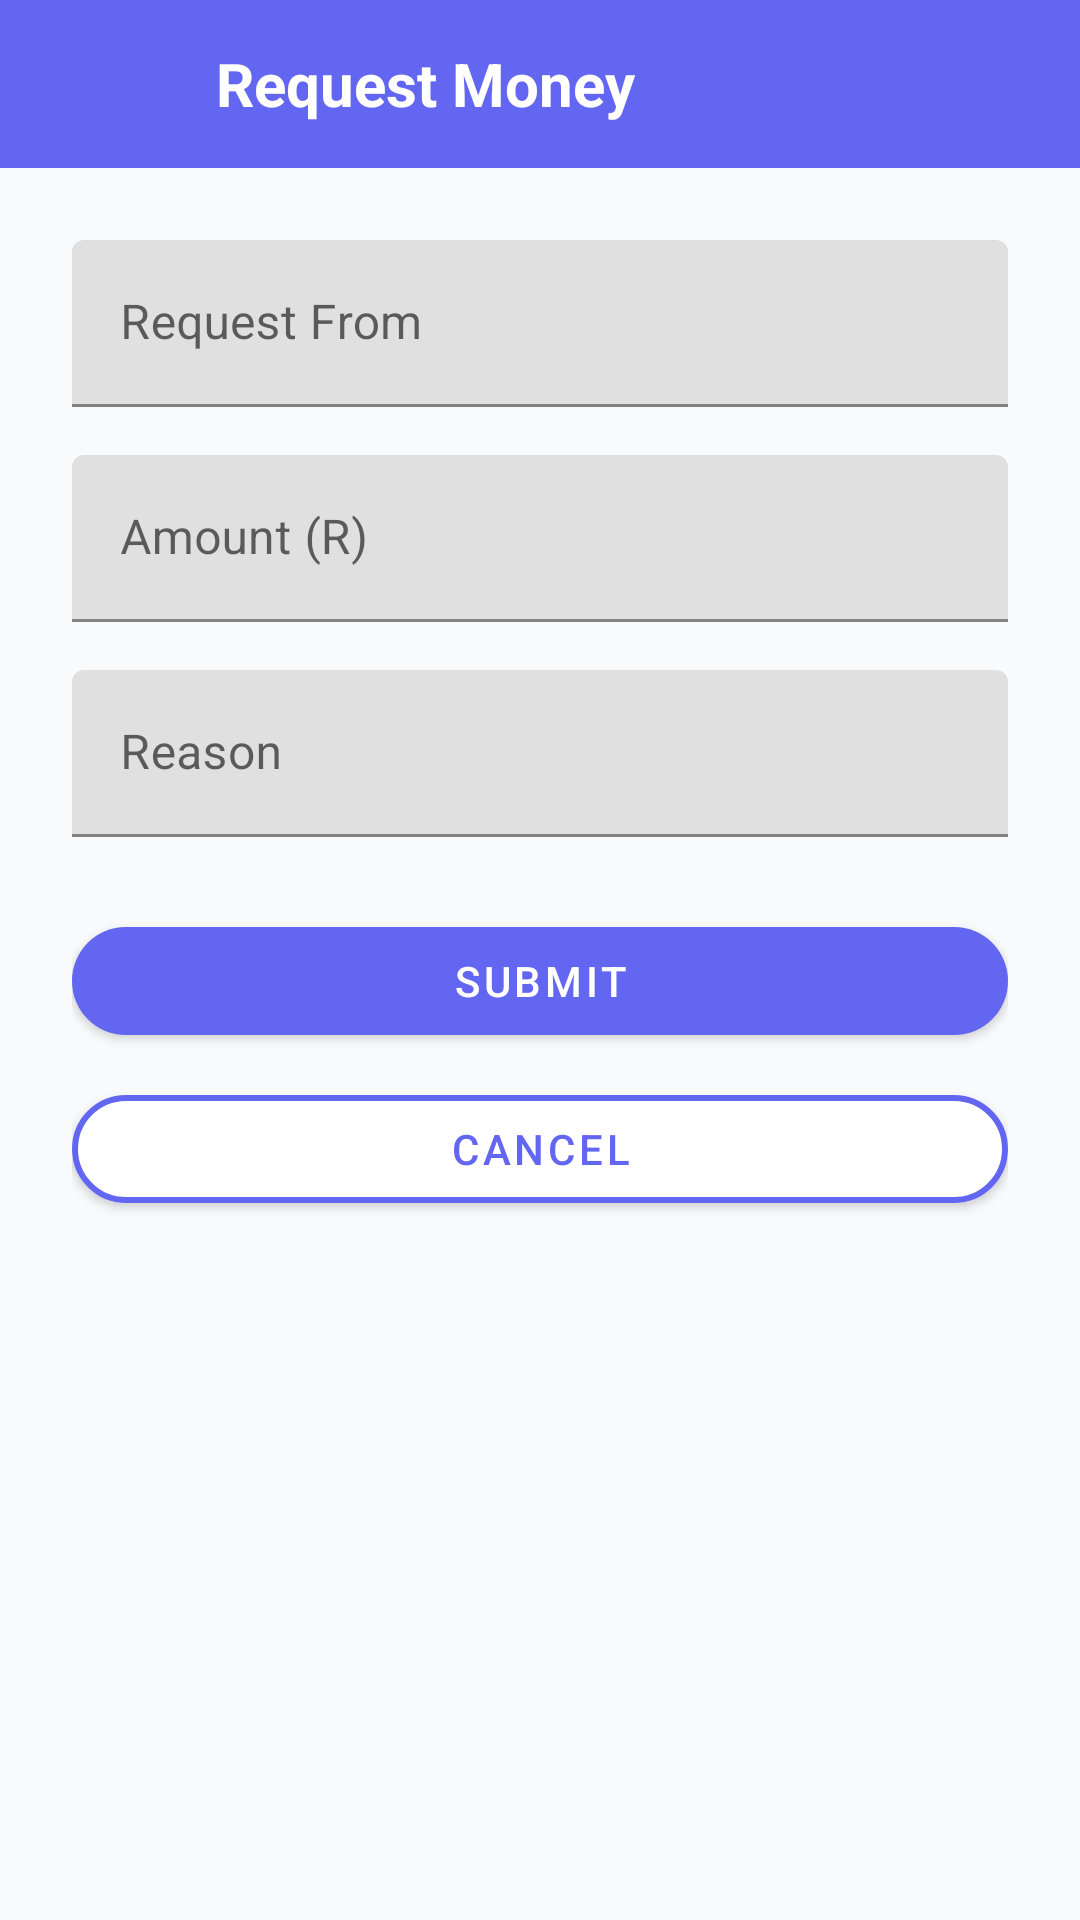

The Android layout XML behind this screen, and the referenced resources:
<!-- AndroidManifest.xml: application theme Theme.CodeCash -->
<!-- res/layout/activity_request_money.xml -->
<?xml version="1.0" encoding="utf-8"?>
<LinearLayout 
    xmlns:android="http://schemas.android.com/apk/res/android"
    xmlns:app="http://schemas.android.com/apk/res-auto"
    android:layout_width="match_parent"
    android:layout_height="match_parent"
    android:background="@color/bg_light"
    android:orientation="vertical">

    <LinearLayout
        android:layout_width="match_parent"
        android:layout_height="56dp"
        android:background="@color/primary"
        android:gravity="center_vertical"
        android:orientation="horizontal"
        android:paddingStart="16dp"
        android:paddingEnd="16dp">

        <ImageButton
            android:id="@+id/btnRequestBack"
            android:layout_width="40dp"
            android:layout_height="40dp"
            android:background="?attr/selectableItemBackgroundBorderless"
            android:src="@drawable/ic_back"
            android:contentDescription="Back" />

        <TextView
            android:layout_width="wrap_content"
            android:layout_height="wrap_content"
            android:layout_marginStart="16dp"
            android:text="@string/request_money"
            android:textColor="@color/white"
            android:textSize="20sp"
            android:textStyle="bold" />
    </LinearLayout>

    <LinearLayout
        android:layout_width="match_parent"
        android:layout_height="wrap_content"
        android:layout_margin="24dp"
        android:orientation="vertical">

        <com.google.android.material.textfield.TextInputLayout
            android:layout_width="match_parent"
            android:layout_height="wrap_content"
            android:hint="@string/request_from">

            <com.google.android.material.textfield.TextInputEditText
                android:id="@+id/etRequestFrom"
                android:layout_width="match_parent"
                android:layout_height="wrap_content" />
        </com.google.android.material.textfield.TextInputLayout>

        <com.google.android.material.textfield.TextInputLayout
            android:layout_width="match_parent"
            android:layout_height="wrap_content"
            android:layout_marginTop="16dp"
            android:hint="@string/amount">

            <com.google.android.material.textfield.TextInputEditText
                android:id="@+id/etRequestAmount"
                android:layout_width="match_parent"
                android:layout_height="wrap_content"
                android:inputType="numberDecimal" />
        </com.google.android.material.textfield.TextInputLayout>

        <com.google.android.material.textfield.TextInputLayout
            android:layout_width="match_parent"
            android:layout_height="wrap_content"
            android:layout_marginTop="16dp"
            android:hint="@string/reason">

            <com.google.android.material.textfield.TextInputEditText
                android:id="@+id/etReason"
                android:layout_width="match_parent"
                android:layout_height="wrap_content" />
        </com.google.android.material.textfield.TextInputLayout>

        <com.google.android.material.button.MaterialButton
            android:id="@+id/btnRequestSubmit"
            android:layout_width="match_parent"
            android:layout_height="wrap_content"
            android:layout_marginTop="24dp"
            android:text="@string/submit"
            app:cornerRadius="24dp" />

        <com.google.android.material.button.MaterialButton
            android:id="@+id/btnRequestCancel"
            android:layout_width="match_parent"
            android:layout_height="wrap_content"
            android:layout_marginTop="8dp"
            android:backgroundTint="@color/white"
            android:text="@string/cancel"
            android:textColor="@color/primary"
            app:cornerRadius="24dp"
            app:strokeColor="@color/primary"
            app:strokeWidth="2dp" />
    </LinearLayout>
</LinearLayout>
<!-- resources referenced by this layout -->
<resources>
  <color name="bg_light">#F8FAFC</color>
  <color name="primary">#6366F1</color>
  <color name="white">#FFFFFF</color>
  <string name="amount">Amount (R)</string>
  <string name="cancel">Cancel</string>
  <string name="reason">Reason</string>
  <string name="request_from">Request From</string>
  <string name="request_money">Request Money</string>
  <string name="submit">Submit</string>
  <style name="Theme.CodeCash" parent="Theme.MaterialComponents.DayNight.NoActionBar">
          <item name="colorPrimary">@color/primary</item>
          <item name="colorPrimaryVariant">@color/primary_dark</item>
          <item name="colorOnPrimary">@color/white</item>
          <item name="android:statusBarColor">@color/bg_dark</item>
          <item name="android:windowLightStatusBar" tools:targetApi="m">false</item>
      </style>
  <color name="primary_dark">#4F46E5</color>
  <color name="bg_dark">#1E293B</color>
</resources>
